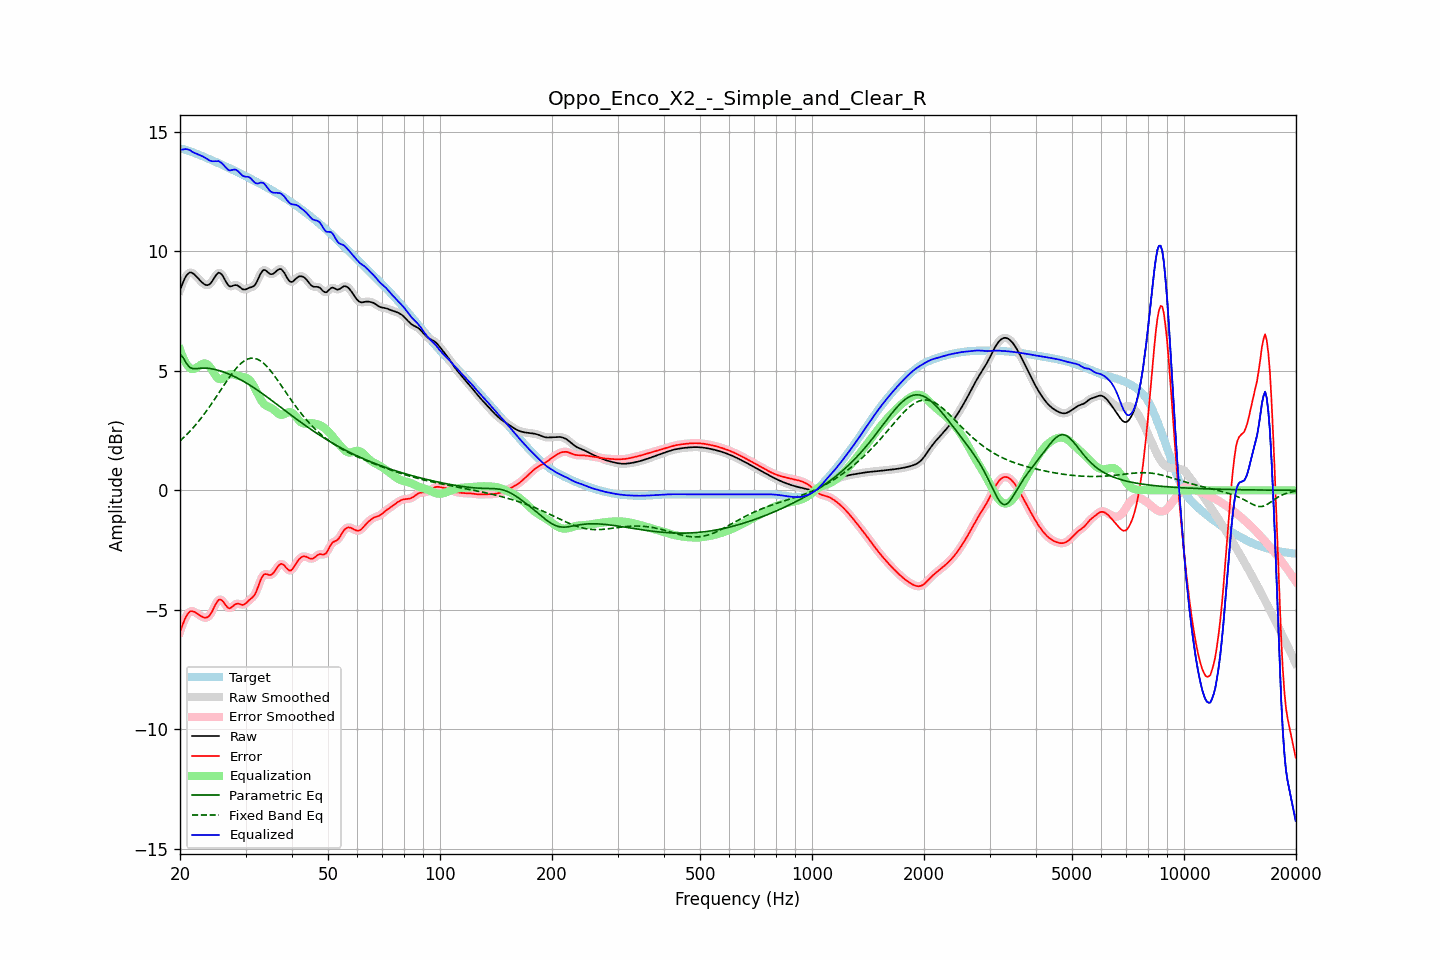

Source data for this figure (header and first rows):
frequency, raw, error, smoothed, error_smoothed, equalization, parametric_eq, fixed_band_eq, equalized_raw, equalized_smoothed, target
20.00, 8.37, -5.91, 8.36, -5.92, 5.89, 5.71, 2.07, 14.26, 14.25, 14.28
20.20, 8.55, -5.73, 8.56, -5.72, 5.70, 5.63, 2.13, 14.25, 14.26, 14.28
20.40, 8.71, -5.56, 8.72, -5.55, 5.54, 5.55, 2.19, 14.26, 14.27, 14.27
20.61, 8.87, -5.39, 8.86, -5.39, 5.40, 5.43, 2.25, 14.27, 14.27, 14.25
20.81, 8.98, -5.25, 8.98, -5.25, 5.29, 5.31, 2.32, 14.27, 14.27, 14.23
21.02, 9.06, -5.15, 9.06, -5.15, 5.19, 5.23, 2.39, 14.26, 14.26, 14.21
21.23, 9.11, -5.08, 9.10, -5.08, 5.12, 5.15, 2.46, 14.23, 14.23, 14.19
21.44, 9.11, -5.05, 9.11, -5.05, 5.08, 5.12, 2.53, 14.19, 14.18, 14.16
21.66, 9.07, -5.06, 9.08, -5.06, 5.07, 5.09, 2.60, 14.14, 14.15, 14.14
21.87, 9.03, -5.08, 9.03, -5.08, 5.08, 5.09, 2.68, 14.11, 14.11, 14.11
22.09, 8.96, -5.12, 8.96, -5.12, 5.12, 5.09, 2.76, 14.08, 14.08, 14.08
22.31, 8.89, -5.17, 8.89, -5.17, 5.16, 5.10, 2.84, 14.05, 14.05, 14.06
22.54, 8.81, -5.21, 8.81, -5.21, 5.21, 5.10, 2.92, 14.03, 14.03, 14.03
22.76, 8.74, -5.26, 8.74, -5.26, 5.26, 5.11, 3.01, 14.00, 14.00, 14.00
22.99, 8.68, -5.30, 8.68, -5.30, 5.29, 5.11, 3.10, 13.97, 13.97, 13.97
23.22, 8.63, -5.32, 8.63, -5.32, 5.31, 5.11, 3.19, 13.94, 13.94, 13.95
23.45, 8.59, -5.33, 8.59, -5.33, 5.31, 5.11, 3.28, 13.90, 13.90, 13.92
23.69, 8.58, -5.31, 8.58, -5.31, 5.27, 5.11, 3.37, 13.85, 13.85, 13.89
23.92, 8.60, -5.26, 8.60, -5.26, 5.21, 5.10, 3.46, 13.81, 13.81, 13.86
24.16, 8.66, -5.18, 8.66, -5.17, 5.12, 5.09, 3.56, 13.78, 13.78, 13.83
24.40, 8.74, -5.06, 8.75, -5.06, 5.02, 5.08, 3.66, 13.76, 13.77, 13.80
24.65, 8.85, -4.92, 8.85, -4.92, 4.91, 5.07, 3.76, 13.76, 13.76, 13.77
24.89, 8.96, -4.78, 8.96, -4.78, 4.81, 5.05, 3.86, 13.77, 13.77, 13.74
25.14, 9.04, -4.67, 9.05, -4.67, 4.72, 5.03, 3.96, 13.76, 13.77, 13.71
25.39, 9.10, -4.58, 9.09, -4.59, 4.67, 5.02, 4.06, 13.77, 13.76, 13.68
25.65, 9.08, -4.57, 9.08, -4.57, 4.65, 5.00, 4.16, 13.73, 13.73, 13.65
25.91, 9.03, -4.59, 9.03, -4.60, 4.66, 4.97, 4.26, 13.69, 13.68, 13.62
26.16, 8.93, -4.66, 8.92, -4.67, 4.69, 4.95, 4.36, 13.62, 13.62, 13.59
26.43, 8.80, -4.76, 8.80, -4.76, 4.74, 4.93, 4.47, 13.54, 13.54, 13.56
26.69, 8.68, -4.85, 8.68, -4.85, 4.79, 4.90, 4.56, 13.47, 13.47, 13.53
26.96, 8.58, -4.92, 8.59, -4.91, 4.83, 4.87, 4.66, 13.41, 13.42, 13.50
27.23, 8.53, -4.93, 8.54, -4.92, 4.85, 4.85, 4.76, 13.38, 13.39, 13.46
27.50, 8.54, -4.90, 8.54, -4.90, 4.86, 4.82, 4.85, 13.39, 13.39, 13.43
27.77, 8.56, -4.84, 8.56, -4.84, 4.85, 4.79, 4.94, 13.41, 13.41, 13.40
28.05, 8.58, -4.78, 8.58, -4.79, 4.83, 4.75, 5.03, 13.42, 13.41, 13.37
28.33, 8.58, -4.75, 8.58, -4.75, 4.81, 4.72, 5.10, 13.40, 13.39, 13.33
28.62, 8.56, -4.74, 8.56, -4.74, 4.79, 4.69, 5.18, 13.36, 13.35, 13.30
28.90, 8.51, -4.75, 8.51, -4.76, 4.77, 4.65, 5.25, 13.29, 13.28, 13.27
29.19, 8.46, -4.77, 8.46, -4.77, 4.76, 4.62, 5.31, 13.22, 13.22, 13.23
29.48, 8.41, -4.79, 8.42, -4.78, 4.74, 4.58, 5.37, 13.15, 13.16, 13.20
29.78, 8.40, -4.76, 8.40, -4.76, 4.73, 4.54, 5.42, 13.13, 13.13, 13.17
30.08, 8.41, -4.72, 8.41, -4.72, 4.71, 4.50, 5.46, 13.12, 13.12, 13.13
30.38, 8.44, -4.66, 8.44, -4.66, 4.68, 4.46, 5.49, 13.12, 13.11, 13.10
30.68, 8.47, -4.59, 8.46, -4.60, 4.63, 4.42, 5.51, 13.10, 13.09, 13.06
30.99, 8.49, -4.54, 8.49, -4.54, 4.56, 4.38, 5.53, 13.05, 13.05, 13.03
31.30, 8.51, -4.48, 8.51, -4.48, 4.46, 4.33, 5.53, 12.98, 12.98, 12.99
31.61, 8.55, -4.41, 8.56, -4.40, 4.35, 4.29, 5.53, 12.90, 12.91, 12.96
31.93, 8.62, -4.30, 8.63, -4.29, 4.22, 4.24, 5.51, 12.85, 12.86, 12.92
32.24, 8.75, -4.14, 8.75, -4.14, 4.08, 4.20, 5.49, 12.83, 12.84, 12.89
32.57, 8.89, -3.96, 8.89, -3.96, 3.95, 4.15, 5.45, 12.84, 12.84, 12.85
32.89, 9.04, -3.77, 9.04, -3.78, 3.83, 4.11, 5.42, 12.87, 12.86, 12.82
33.22, 9.15, -3.63, 9.15, -3.63, 3.72, 4.06, 5.37, 12.87, 12.87, 12.78
33.55, 9.22, -3.53, 9.21, -3.54, 3.63, 4.01, 5.31, 12.85, 12.84, 12.75
33.89, 9.21, -3.50, 9.21, -3.50, 3.57, 3.96, 5.25, 12.78, 12.78, 12.71
34.23, 9.16, -3.51, 9.16, -3.51, 3.53, 3.91, 5.18, 12.69, 12.69, 12.67
34.57, 9.10, -3.53, 9.10, -3.53, 3.50, 3.86, 5.11, 12.60, 12.60, 12.63
34.92, 9.05, -3.55, 9.06, -3.54, 3.47, 3.81, 5.03, 12.52, 12.53, 12.60
35.27, 9.04, -3.52, 9.04, -3.52, 3.44, 3.76, 4.94, 12.48, 12.48, 12.56
35.62, 9.06, -3.46, 9.06, -3.46, 3.39, 3.71, 4.86, 12.45, 12.45, 12.52
35.97, 9.11, -3.37, 9.11, -3.37, 3.33, 3.66, 4.77, 12.44, 12.45, 12.48
... 635 more rows
